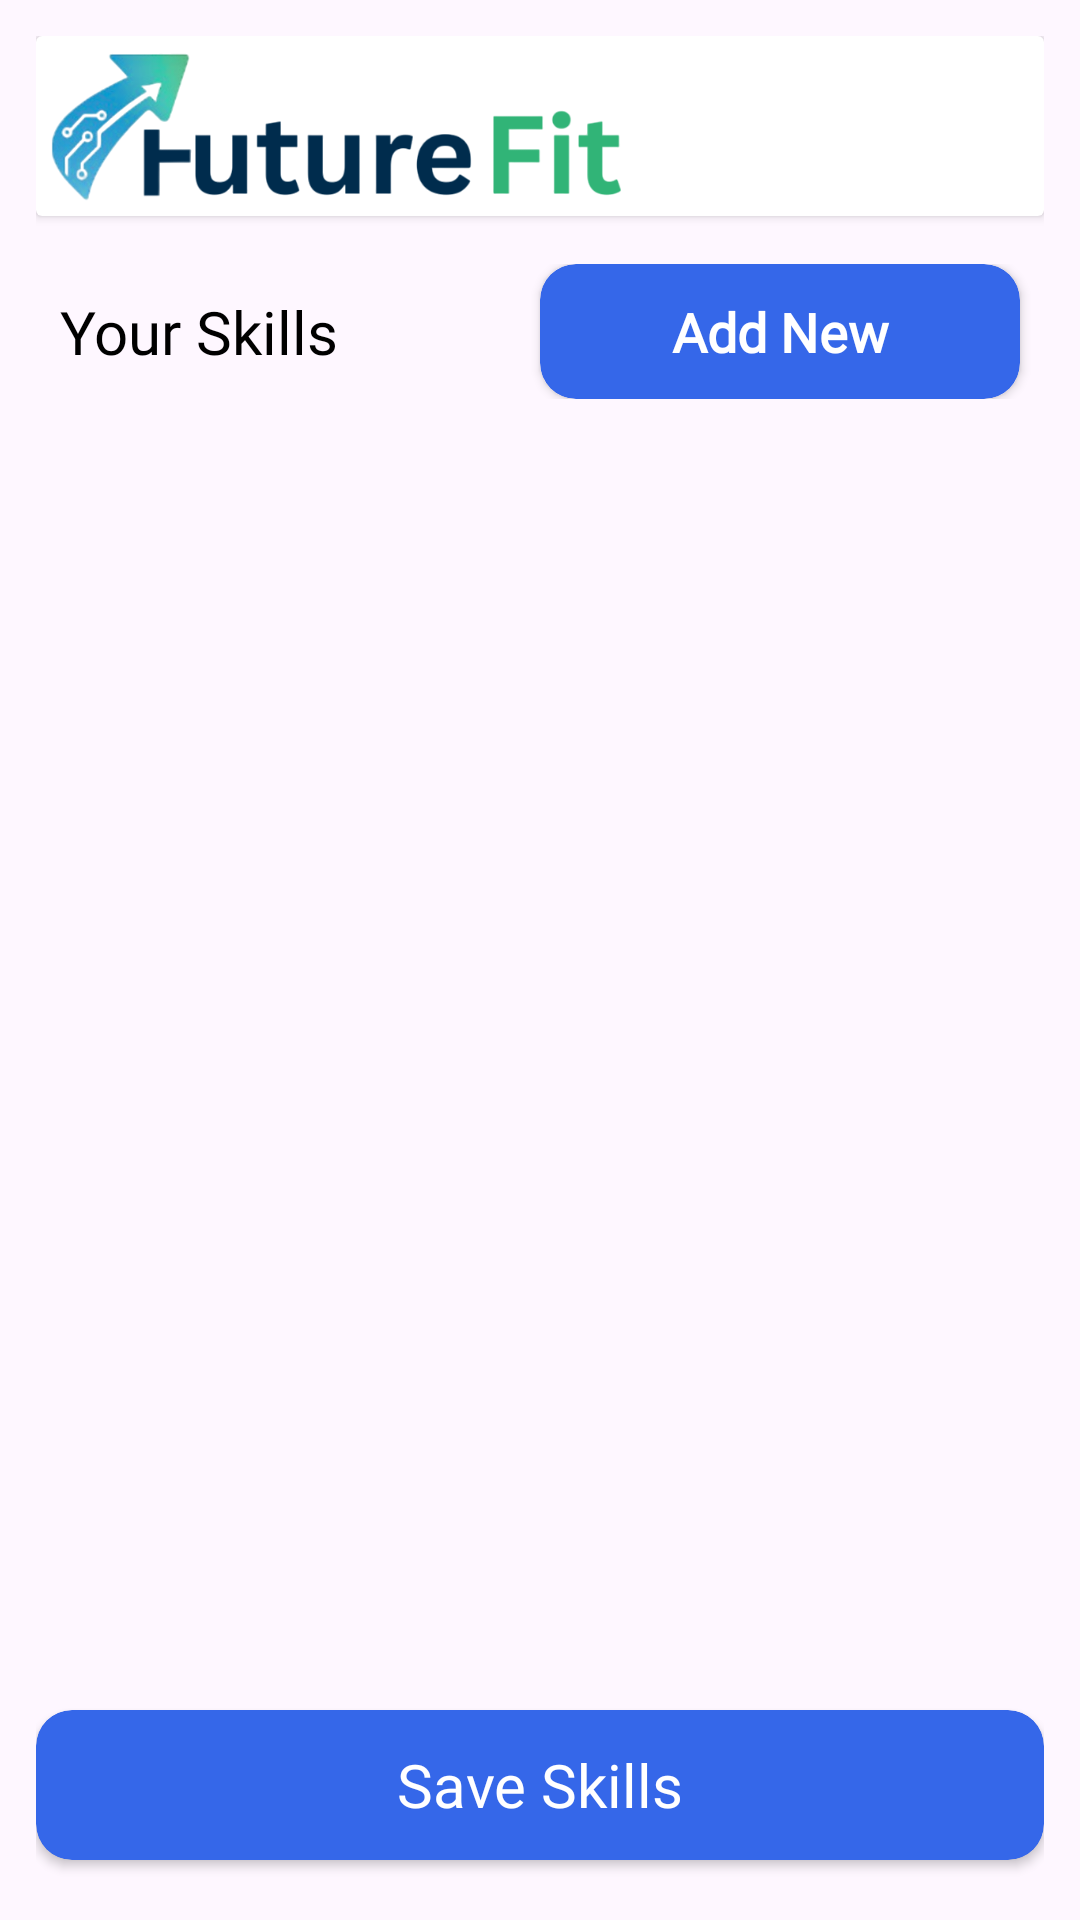

The Android layout XML behind this screen, and the referenced resources:
<!-- AndroidManifest.xml: application theme Theme.FutureFit -->
<!-- res/layout/activity_add_skillss.xml -->
<?xml version="1.0" encoding="utf-8"?>
<androidx.constraintlayout.widget.ConstraintLayout xmlns:android="http://schemas.android.com/apk/res/android"
    xmlns:app="http://schemas.android.com/apk/res-auto"
    xmlns:tools="http://schemas.android.com/tools"
    android:id="@+id/main"
    android:layout_width="match_parent"
    android:layout_height="match_parent"
    android:padding="12dp"
    tools:context=".AddSEC.AddSkillss">


    
    <androidx.cardview.widget.CardView
        android:id="@+id/logoCard"
        android:layout_width="0dp"
        android:layout_height="60dp"
        app:layout_constraintTop_toTopOf="parent"
        app:layout_constraintStart_toStartOf="parent"
        app:layout_constraintEnd_toEndOf="parent">

        <ImageView
            android:layout_width="200dp"
            android:layout_height="match_parent"
            android:src="@drawable/finallogo2"
            android:layout_gravity="center_vertical|left" />
    </androidx.cardview.widget.CardView>

    
    <LinearLayout
        android:id="@+id/titleRow"
        android:layout_width="0dp"
        android:layout_height="wrap_content"
        android:layout_marginTop="16dp"
        android:orientation="horizontal"
        app:layout_constraintTop_toBottomOf="@+id/logoCard"
        app:layout_constraintStart_toStartOf="parent"
        app:layout_constraintEnd_toEndOf="parent"
        android:gravity="center_vertical"
        android:weightSum="2">

        <TextView
            android:layout_width="0dp"
            android:layout_height="wrap_content"
            android:layout_weight="1"
            android:text="Your Skills"
            android:textSize="20sp"
            android:fontFamily="@font/monda"
            android:textColor="@color/black"
            android:paddingStart="8dp" />

        <androidx.cardview.widget.CardView
            android:id="@+id/addSkillsCard"
            android:layout_width="0dp"
            android:layout_height="45dp"
            android:layout_weight="1"
            app:cardCornerRadius="12dp"
            app:cardBackgroundColor="@color/Sky"
            android:layout_marginStart="8dp"
            android:layout_marginEnd="8dp">

            <TextView
                android:layout_width="match_parent"
                android:layout_height="match_parent"
                android:text="Add New"
                android:textColor="@color/white"
                android:gravity="center"
                android:textSize="18sp"
                android:textStyle="bold"
                android:fontFamily="@font/baloo_thambi" />
        </androidx.cardview.widget.CardView>
    </LinearLayout>

    
    <ScrollView
        android:id="@+id/scrollView"
        android:layout_width="0dp"
        android:layout_height="0dp"
        android:fillViewport="true"
        tools:ignore="MissingConstraints"
        app:layout_constraintTop_toBottomOf="@+id/titleRow"
        app:layout_constraintBottom_toTopOf="@+id/saveChanges"
        app:layout_constraintStart_toStartOf="parent"
        app:layout_constraintEnd_toEndOf="parent"
        android:layout_marginTop="12dp"
        android:layout_marginBottom="12dp">

        <LinearLayout
            android:id="@+id/positionContainer"
            android:layout_width="match_parent"
            android:layout_height="wrap_content"
            android:orientation="vertical"
            android:padding="8dp" />
    </ScrollView>

    
    <androidx.cardview.widget.CardView
        android:id="@+id/saveChanges"
        android:layout_width="0dp"
        android:layout_height="50dp"
        android:layout_marginBottom="8dp"
        app:cardCornerRadius="12dp"
        app:cardBackgroundColor="@color/Sky"
        app:layout_constraintBottom_toBottomOf="parent"
        app:layout_constraintStart_toStartOf="parent"
        app:layout_constraintEnd_toEndOf="parent">

        <TextView
            android:layout_width="match_parent"
            android:layout_height="match_parent"
            android:text="Save Skills"
            android:textColor="@color/white"
            android:textSize="20sp"
            android:gravity="center"
            android:fontFamily="@font/monda" />
    </androidx.cardview.widget.CardView>

</androidx.constraintlayout.widget.ConstraintLayout>
<!-- resources referenced by this layout -->
<resources>
  <color name="Sky">#3567E9</color>
  <color name="black">#FF000000</color>
  <color name="white">#FFFFFFFF</color>
  <!-- drawable finallogo2: png bitmap (drawable, 57293 bytes) -->
  <style name="Theme.FutureFit" parent="Base.Theme.FutureFit" />
  <style name="Base.Theme.FutureFit" parent="Theme.Material3.DayNight.NoActionBar">
          
          
      </style>
</resources>
